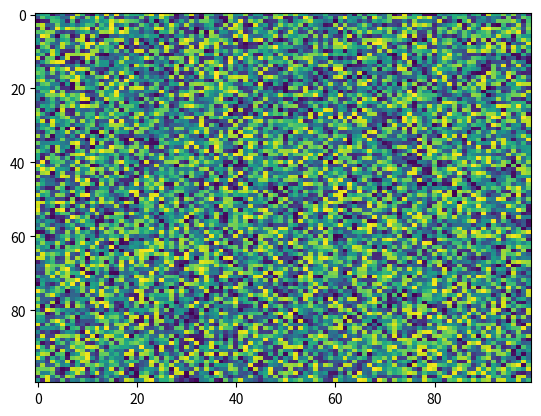

Here is the Python script that generated this plot:
import matplotlib.pyplot as plt
import numpy as np
X = np.random.rand(100, 100)
plt.imshow(X, 'viridis', None, filterrad=4.0, filternorm=True, interpolation='nearest', resample=None, alpha=None, aspect='auto', interpolation_stage=None)
